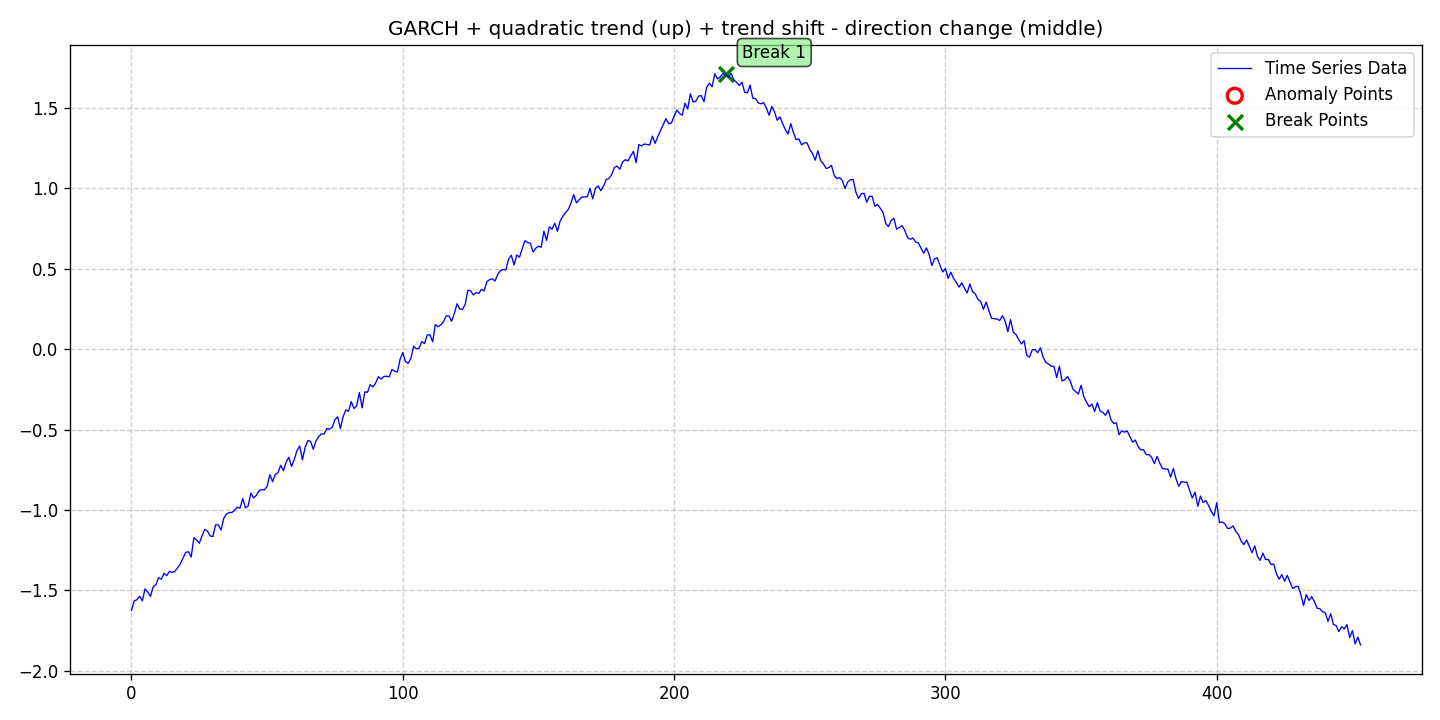

The table this chart was drawn from, first rows:
date, data, stationary, det_lin_up, det_lin_down, det_quad, det_cubic, det_exp, det_damped, stoc_trend, volatility, single_seas, multiple_seas, point_anom_single, point_anom_multi, collect_anom, context_anom, mean_shift, var_shift, trend_shift, point_anom_count, point_anom_location, point_anom_point, collect_anom_count
2020-01-01, -1.624, 0, 0, 0, 1, 0, 0, 0, 0, 1, 0, 0, 0, 0, 0, 0, 0, 0, 1, 0, none, , 0
2020-01-02, -1.565, 0, 0, 0, 1, 0, 0, 0, 0, 1, 0, 0, 0, 0, 0, 0, 0, 0, 1, 0, none, , 0
2020-01-03, -1.558, 0, 0, 0, 1, 0, 0, 0, 0, 1, 0, 0, 0, 0, 0, 0, 0, 0, 1, 0, none, , 0
2020-01-04, -1.536, 0, 0, 0, 1, 0, 0, 0, 0, 1, 0, 0, 0, 0, 0, 0, 0, 0, 1, 0, none, , 0
2020-01-05, -1.565, 0, 0, 0, 1, 0, 0, 0, 0, 1, 0, 0, 0, 0, 0, 0, 0, 0, 1, 0, none, , 0
2020-01-06, -1.491, 0, 0, 0, 1, 0, 0, 0, 0, 1, 0, 0, 0, 0, 0, 0, 0, 0, 1, 0, none, , 0
2020-01-07, -1.51, 0, 0, 0, 1, 0, 0, 0, 0, 1, 0, 0, 0, 0, 0, 0, 0, 0, 1, 0, none, , 0
2020-01-08, -1.537, 0, 0, 0, 1, 0, 0, 0, 0, 1, 0, 0, 0, 0, 0, 0, 0, 0, 1, 0, none, , 0
2020-01-09, -1.477, 0, 0, 0, 1, 0, 0, 0, 0, 1, 0, 0, 0, 0, 0, 0, 0, 0, 1, 0, none, , 0
2020-01-10, -1.465, 0, 0, 0, 1, 0, 0, 0, 0, 1, 0, 0, 0, 0, 0, 0, 0, 0, 1, 0, none, , 0
2020-01-11, -1.421, 0, 0, 0, 1, 0, 0, 0, 0, 1, 0, 0, 0, 0, 0, 0, 0, 0, 1, 0, none, , 0
2020-01-12, -1.43, 0, 0, 0, 1, 0, 0, 0, 0, 1, 0, 0, 0, 0, 0, 0, 0, 0, 1, 0, none, , 0
2020-01-13, -1.394, 0, 0, 0, 1, 0, 0, 0, 0, 1, 0, 0, 0, 0, 0, 0, 0, 0, 1, 0, none, , 0
2020-01-14, -1.408, 0, 0, 0, 1, 0, 0, 0, 0, 1, 0, 0, 0, 0, 0, 0, 0, 0, 1, 0, none, , 0
2020-01-15, -1.382, 0, 0, 0, 1, 0, 0, 0, 0, 1, 0, 0, 0, 0, 0, 0, 0, 0, 1, 0, none, , 0
2020-01-16, -1.388, 0, 0, 0, 1, 0, 0, 0, 0, 1, 0, 0, 0, 0, 0, 0, 0, 0, 1, 0, none, , 0
2020-01-17, -1.382, 0, 0, 0, 1, 0, 0, 0, 0, 1, 0, 0, 0, 0, 0, 0, 0, 0, 1, 0, none, , 0
2020-01-18, -1.359, 0, 0, 0, 1, 0, 0, 0, 0, 1, 0, 0, 0, 0, 0, 0, 0, 0, 1, 0, none, , 0
2020-01-19, -1.335, 0, 0, 0, 1, 0, 0, 0, 0, 1, 0, 0, 0, 0, 0, 0, 0, 0, 1, 0, none, , 0
2020-01-20, -1.3, 0, 0, 0, 1, 0, 0, 0, 0, 1, 0, 0, 0, 0, 0, 0, 0, 0, 1, 0, none, , 0
2020-01-21, -1.263, 0, 0, 0, 1, 0, 0, 0, 0, 1, 0, 0, 0, 0, 0, 0, 0, 0, 1, 0, none, , 0
2020-01-22, -1.259, 0, 0, 0, 1, 0, 0, 0, 0, 1, 0, 0, 0, 0, 0, 0, 0, 0, 1, 0, none, , 0
2020-01-23, -1.293, 0, 0, 0, 1, 0, 0, 0, 0, 1, 0, 0, 0, 0, 0, 0, 0, 0, 1, 0, none, , 0
2020-01-24, -1.171, 0, 0, 0, 1, 0, 0, 0, 0, 1, 0, 0, 0, 0, 0, 0, 0, 0, 1, 0, none, , 0
2020-01-25, -1.187, 0, 0, 0, 1, 0, 0, 0, 0, 1, 0, 0, 0, 0, 0, 0, 0, 0, 1, 0, none, , 0
2020-01-26, -1.207, 0, 0, 0, 1, 0, 0, 0, 0, 1, 0, 0, 0, 0, 0, 0, 0, 0, 1, 0, none, , 0
2020-01-27, -1.161, 0, 0, 0, 1, 0, 0, 0, 0, 1, 0, 0, 0, 0, 0, 0, 0, 0, 1, 0, none, , 0
2020-01-28, -1.121, 0, 0, 0, 1, 0, 0, 0, 0, 1, 0, 0, 0, 0, 0, 0, 0, 0, 1, 0, none, , 0
2020-01-29, -1.131, 0, 0, 0, 1, 0, 0, 0, 0, 1, 0, 0, 0, 0, 0, 0, 0, 0, 1, 0, none, , 0
2020-01-30, -1.162, 0, 0, 0, 1, 0, 0, 0, 0, 1, 0, 0, 0, 0, 0, 0, 0, 0, 1, 0, none, , 0
2020-01-31, -1.165, 0, 0, 0, 1, 0, 0, 0, 0, 1, 0, 0, 0, 0, 0, 0, 0, 0, 1, 0, none, , 0
2020-02-01, -1.092, 0, 0, 0, 1, 0, 0, 0, 0, 1, 0, 0, 0, 0, 0, 0, 0, 0, 1, 0, none, , 0
2020-02-02, -1.092, 0, 0, 0, 1, 0, 0, 0, 0, 1, 0, 0, 0, 0, 0, 0, 0, 0, 1, 0, none, , 0
2020-02-03, -1.125, 0, 0, 0, 1, 0, 0, 0, 0, 1, 0, 0, 0, 0, 0, 0, 0, 0, 1, 0, none, , 0
2020-02-04, -1.052, 0, 0, 0, 1, 0, 0, 0, 0, 1, 0, 0, 0, 0, 0, 0, 0, 0, 1, 0, none, , 0
2020-02-05, -1.025, 0, 0, 0, 1, 0, 0, 0, 0, 1, 0, 0, 0, 0, 0, 0, 0, 0, 1, 0, none, , 0
2020-02-06, -1.016, 0, 0, 0, 1, 0, 0, 0, 0, 1, 0, 0, 0, 0, 0, 0, 0, 0, 1, 0, none, , 0
2020-02-07, -1.015, 0, 0, 0, 1, 0, 0, 0, 0, 1, 0, 0, 0, 0, 0, 0, 0, 0, 1, 0, none, , 0
2020-02-08, -1.003, 0, 0, 0, 1, 0, 0, 0, 0, 1, 0, 0, 0, 0, 0, 0, 0, 0, 1, 0, none, , 0
2020-02-09, -0.9822, 0, 0, 0, 1, 0, 0, 0, 0, 1, 0, 0, 0, 0, 0, 0, 0, 0, 1, 0, none, , 0
2020-02-10, -0.9887, 0, 0, 0, 1, 0, 0, 0, 0, 1, 0, 0, 0, 0, 0, 0, 0, 0, 1, 0, none, , 0
2020-02-11, -0.9286, 0, 0, 0, 1, 0, 0, 0, 0, 1, 0, 0, 0, 0, 0, 0, 0, 0, 1, 0, none, , 0
2020-02-12, -0.9862, 0, 0, 0, 1, 0, 0, 0, 0, 1, 0, 0, 0, 0, 0, 0, 0, 0, 1, 0, none, , 0
2020-02-13, -0.9752, 0, 0, 0, 1, 0, 0, 0, 0, 1, 0, 0, 0, 0, 0, 0, 0, 0, 1, 0, none, , 0
2020-02-14, -0.8944, 0, 0, 0, 1, 0, 0, 0, 0, 1, 0, 0, 0, 0, 0, 0, 0, 0, 1, 0, none, , 0
2020-02-15, -0.9245, 0, 0, 0, 1, 0, 0, 0, 0, 1, 0, 0, 0, 0, 0, 0, 0, 0, 1, 0, none, , 0
2020-02-16, -0.9093, 0, 0, 0, 1, 0, 0, 0, 0, 1, 0, 0, 0, 0, 0, 0, 0, 0, 1, 0, none, , 0
2020-02-17, -0.8806, 0, 0, 0, 1, 0, 0, 0, 0, 1, 0, 0, 0, 0, 0, 0, 0, 0, 1, 0, none, , 0
2020-02-18, -0.8733, 0, 0, 0, 1, 0, 0, 0, 0, 1, 0, 0, 0, 0, 0, 0, 0, 0, 1, 0, none, , 0
2020-02-19, -0.8742, 0, 0, 0, 1, 0, 0, 0, 0, 1, 0, 0, 0, 0, 0, 0, 0, 0, 1, 0, none, , 0
2020-02-20, -0.8534, 0, 0, 0, 1, 0, 0, 0, 0, 1, 0, 0, 0, 0, 0, 0, 0, 0, 1, 0, none, , 0
2020-02-21, -0.78, 0, 0, 0, 1, 0, 0, 0, 0, 1, 0, 0, 0, 0, 0, 0, 0, 0, 1, 0, none, , 0
2020-02-22, -0.8238, 0, 0, 0, 1, 0, 0, 0, 0, 1, 0, 0, 0, 0, 0, 0, 0, 0, 1, 0, none, , 0
2020-02-23, -0.7786, 0, 0, 0, 1, 0, 0, 0, 0, 1, 0, 0, 0, 0, 0, 0, 0, 0, 1, 0, none, , 0
2020-02-24, -0.7671, 0, 0, 0, 1, 0, 0, 0, 0, 1, 0, 0, 0, 0, 0, 0, 0, 0, 1, 0, none, , 0
2020-02-25, -0.7222, 0, 0, 0, 1, 0, 0, 0, 0, 1, 0, 0, 0, 0, 0, 0, 0, 0, 1, 0, none, , 0
2020-02-26, -0.7549, 0, 0, 0, 1, 0, 0, 0, 0, 1, 0, 0, 0, 0, 0, 0, 0, 0, 1, 0, none, , 0
2020-02-27, -0.7026, 0, 0, 0, 1, 0, 0, 0, 0, 1, 0, 0, 0, 0, 0, 0, 0, 0, 1, 0, none, , 0
2020-02-28, -0.6716, 0, 0, 0, 1, 0, 0, 0, 0, 1, 0, 0, 0, 0, 0, 0, 0, 0, 1, 0, none, , 0
2020-02-29, -0.7289, 0, 0, 0, 1, 0, 0, 0, 0, 1, 0, 0, 0, 0, 0, 0, 0, 0, 1, 0, none, , 0
... 394 more rows
